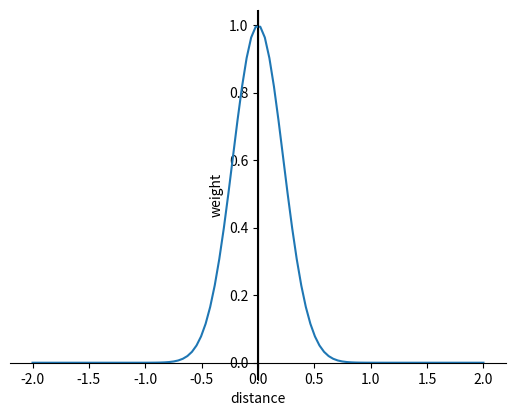
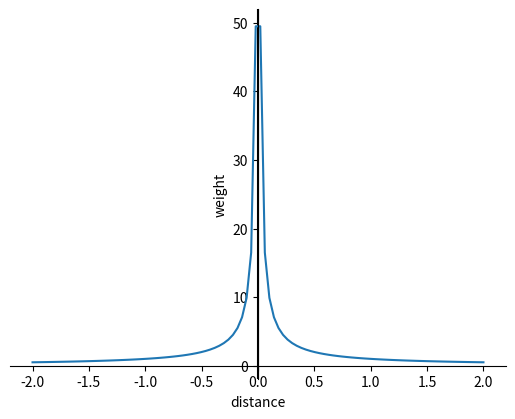

Write the Python code that produced these figures, in order. (Note: this script raises an exception after producing the figures.)
#%% this contains the algorithms for the project,
# in particular:
# GRADIENT DESCEND
# BCGD w GS rule (with dimension 1)
# COORDINATE MINIMIZATION
import numpy as np
from scipy.spatial.distance import cdist
import os
import math
import time
import matplotlib.pyplot as pl
import numpy as np
import math
PLOT_DPI=100

# common functins:
# %% now i have to define a weight function to measure the distance between two generic points, or even better for each pair of points
def weight_function(distances):
    """
    Computes weights based on distances. Handles zero distances.

    Args:
        distances (np.ndarray): Array of distances.

    Returns:
        np.ndarray: Array of weights.
    """
    # Avoid division by zero by adding a small epsilon or handling zeros explicitly
    weights = np.zeros_like(distances)
    non_zero_mask = distances != 0
    weights[non_zero_mask] = 1.0 / abs(distances[non_zero_mask])
    return weights

def weight_function_scaled(dist):
    return math.e**(-10* dist**2)

X = np.linspace(-2, 2, 100)
pl.figure(dpi=PLOT_DPI)
ax = pl.gca()
ax.legend_= None
ax.spines['top'].set_color('none')
ax.spines['bottom'].set_position('zero')
ax.spines['left'].set_position('zero')
ax.spines['right'].set_color('none')
ax.set_ylabel('weight')
ax.set_xlabel('distance')
ax.axvline(x=0, color='k')
ax.plot(X, [weight_function_scaled(d) for d in X], label="asd")
# %% time
X = np.linspace(-2, 2, 100)
pl.figure(dpi=PLOT_DPI)
ax = pl.gca()
ax.legend_= None
ax.spines['top'].set_color('none')
ax.spines['bottom'].set_position('zero')
ax.spines['left'].set_position('zero')
ax.spines['right'].set_color('none')
ax.set_ylabel('weight')
ax.set_xlabel('distance')
ax.axvline(x=0, color='k')
ax.plot(X, [weight_function(d) for d in X], label="asd")

# %%
def compute_weights_vectorized(X):
    """
    Computes the weight matrix for a given dataset using vectorized operations.

    Args:
        X (np.ndarray): Dataset of shape (n_samples, n_features).

    Returns:
        np.ndarray: Weight matrix of shape (n_samples, n_samples).
    """
    # Compute pairwise Euclidean distances
    distances = cdist(X, X, metric='euclidean')

    # Compute weights using the vectorized weight function
    weights = weight_function(distances)

    # Ensure diagonal elements are zero (weight of a point with itself)
    # This is already handled by weight_function if distance is 0,
    # but explicitly setting it reinforces the requirement.
    np.fill_diagonal(weights, 0)

    return weights

# i also need a function that computes weights between each labeled and unlabeled pair
def compute_labeled_unlabeled_weights_vectorized(X_labeled, X_unlabeled):
    """
    Computes the weight matrix between labeled and unlabeled data using vectorized operations.

    Args:
        X_labeled (np.ndarray): Labeled dataset of shape (n_labeled_samples, n_features).
        X_unlabeled (np.ndarray): Unlabeled dataset of shape (n_unlabeled_samples, n_features).

    Returns:
        np.ndarray: Weight matrix of shape (n_labeled_samples, n_unlabeled_samples).
    """
    # Compute pairwise Euclidean distances between labeled and unlabeled points
    distances = cdist(X_labeled, X_unlabeled, metric='euclidean')

    # Compute weights using the vectorized weight function
    weights = weight_function(distances)

    return weights

# now we define the two terms loss funcion, as:
"""
L(y_unlab) = Σ_{i ∈ labeled, j ∈ unlabeled} W_ij * (y_lab_i - y_unlab_j)² + (1/2) * Σ_{k ∈ unlabeled, m ∈ unlabeled} W_bar_km * (y_unlab_k - y_unlab_m)²

Spiegazione dei termini:

Primo Termine (Consistenza con le etichette note):

Σ_{i ∈ labeled, j ∈ unlabeled} W_ij * (y_lab_i - y_unlab_j)²
Somma su tutte le coppie formate da un punto etichettato i e un punto non etichettato j.
W_ij è il peso (similarità) tra il punto etichettato i e il punto non etichettato j (elementi della matrice W).
(y_lab_i - y_unlab_j)² penalizza la differenza quadratica tra l'etichetta nota y_lab_i e l'etichetta incognita y_unlab_j.
Questo termine spinge le etichette dei punti non etichettati ad essere simili alle etichette dei punti etichettati vicini.
Secondo Termine (Regolarizzazione/Levigatezza tra le etichette incognite):

(1/2) * Σ_{k ∈ unlabeled, m ∈ unlabeled} W_bar_km * (y_unlab_k - y_unlab_m)²
Somma su tutte le coppie di punti non etichettati k e m.
W_bar_km è il peso (similarità) tra i punti non etichettati k e m (elementi della matrice W_bar).
(y_unlab_k - y_unlab_m)² penalizza la differenza quadratica tra le etichette incognite y_unlab_k e y_unlab_m.
Questo termine spinge le etichette dei punti non etichettati vicini ad essere simili tra loro, promuovendo una soluzione "liscia" sul grafo. Il fattore 1/2 è spesso incluso per convenzione o per semplificare i calcoli del gradiente.
L'obiettivo è trovare il vettore y_unlab che minimizza questa funzione di perdita L(y_unlab).
"""
def loss_iterative(W_bar, W, y_lab, y_unlab_pred):
    first_term = second_term = 0.0
    for i in range(len(y_lab)):
        for j in range(len(y_unlab_pred)):
            first_term += W[i][j] * (y_unlab_pred[j] - y_lab[i])**2
    for i in range(len(y_unlab_pred)):
        for j in range(len(y_unlab_pred)):
            second_term += W_bar[i][j] * (y_unlab_pred[i] - y_unlab_pred[j])**2
    return first_term + second_term/2

# implement the loss function
def loss(W_bar, W, y_lab, y_unlab_pred):
    """
    Computes the loss function for the semi-supervised learning problem.

    Args:
        W_bar (np.ndarray): Weight matrix for unlabeled data (n_unlabeled_samples, n_unlabeled_samples).
        W (np.ndarray): Weight matrix between labeled and unlabeled data (n_labeled_samples, n_unlabeled_samples).
        y_lab (np.ndarray): Labels for the labeled data (n_labeled_samples,).
        y_unlab (np.ndarray): Labels for the unlabeled data (n_unlabeled_samples,).

    Returns:
        float: The computed loss value.
    """
    # First term: consistency with known labels
    first_term = np.sum(W * np.square(y_lab[:, np.newaxis] - y_unlab_pred[np.newaxis, :]))

    # Second term: smoothness among unlabeled points
    second_term = 0.5 * np.sum(W_bar * np.square(y_unlab_pred[:, np.newaxis] - y_unlab_pred[np.newaxis, :]))

    return first_term + second_term

def gradient(W_bar, W, y_lab, y_unlab_pred):
    """
    Computes the gradient of the loss function with respect to y_unlab.

    Args:
        W_bar (np.ndarray): Weight matrix for unlabeled data (n_unlabeled_samples, n_unlabeled_samples).
        W (np.ndarray): Weight matrix between labeled and unlabeled data (n_labeled_samples, n_unlabeled_samples).
        y_lab (np.ndarray): Labels for the labeled data (n_labeled_samples,).
        y_unlab_pred (np.ndarray): Current predictions for the unlabeled data (n_unlabeled_samples,).

    Returns:
        np.ndarray: The computed gradient vector.
    """
    # Gradient with respect to y_unlab
    grad_first_term = -2 * np.sum(W * (y_lab[:, np.newaxis] - y_unlab_pred[np.newaxis, :]), axis=0)
    grad_second_term = -np.sum(W_bar * (y_unlab_pred[:, np.newaxis] - y_unlab_pred[np.newaxis, :]), axis=1)

    return grad_first_term + grad_second_term
    
# %%
"""
THIS IS UNCLEAR: why do i have y_unlabeled_target? shouldn't it be unknown being a semi sup problem?
# answer:
??
"""
y_unlabeled_target = w_bar = w = y_unlabeled_initial = y_lab = 0

def accuracy_round(current):
    return np.sum(
        np.equal(
            (current/2 + .5).round() * 2 - 1,
            y_unlabeled_target
        )
    ) / len(y_unlabeled_target)
max_loss = np.sum(w) * 4 + np.sum(w_bar) * 2
def accuracy_loss(current):
    return 1 - loss(y_lab, current) / max_loss

initial_distance = np.linalg.norm(y_unlabeled_initial - y_unlabeled_target, ord=2)
def accuracy_norm(current):
    current_distance = np.linalg.norm(current - y_unlabeled_target, ord=2)
    return 1 - current_distance / initial_distance

def accuracy(current):
    return accuracy_round(current) #loss(y_labeled, current)

# %%
"""
THIS IS NOT CLEAR: where is he actually doing the second order derivative?
HESSIAN MATRIX used to compute the second order derivative of the loss function.
used to compute lipschitz constant for the gradient descent algorithm.
The Hessian matrix is a square matrix of second-order partial derivatives of a scalar-valued function.
"""
def hessian_matrix(w_unlabeled_unlabeled, w_labeled_unlabeled):
    mat = np.copy(-w_unlabeled_unlabeled)
    for i in range(len(y_unlabeled_target)):
        if i % (len(y_unlabeled_target) * OUTPUT_STEP) == 0 :
            print(f"{int(i/len(y_unlabeled_target)*100):02}% ... ", end="")
        mat[i][i] = 2 * np.sum(w_labeled_unlabeled[:,i]) + np.sum(w_unlabeled_unlabeled[:,i]) - w_unlabeled_unlabeled[i][i]
    print()
    return mat

def estimate_lipschitz_constant(hessian):
    return scipy.linalg.eigh(hessian, subset_by_index=(len(hessian)-1, len(hessian)-1))[0][0]
def estimate_degree_strongly_convex(hessian):
    return scipy.linalg.eigh(hessian, subset_by_index=(0,0))[0][0]

if USE_LIPSCHITZ_CONSTANT:
    print("Calculating the Hessian matrix")
    hessian = hessian_matrix(w_unlabeled_unlabeled, w_labeled_unlabeled)
    print("Calculating sigma (strongly convex)")
    sigma = estimate_degree_strongly_convex(hessian)
    strongly_convex = sigma > 0
    print(f"Sigma: {sigma}, {'' if strongly_convex else 'not'} strongly convex")
    print("Estimating Lipschitz constant for the whole function")
    L = estimate_lipschitz_constant(hessian)
    print(f"Lipschitz constant: {L}")
    print("Estimating Lipschitz constant for each single variable")
    Li = np.array([hessian[i][i] for i in range(len(hessian))], dtype='float64') \
        if OPTIMIZE_LIPSCHITZ_CONSTANT_FOR_BCGM \
        else np.repeat(L, len(hessian))
else:
    print("Using fixed step size")
    sigma = 0
    strongly_convex = False
    L = 1/STEP_SIZE
    Li = np.repeat(L, len(y_unlabeled_target))
print("Done")